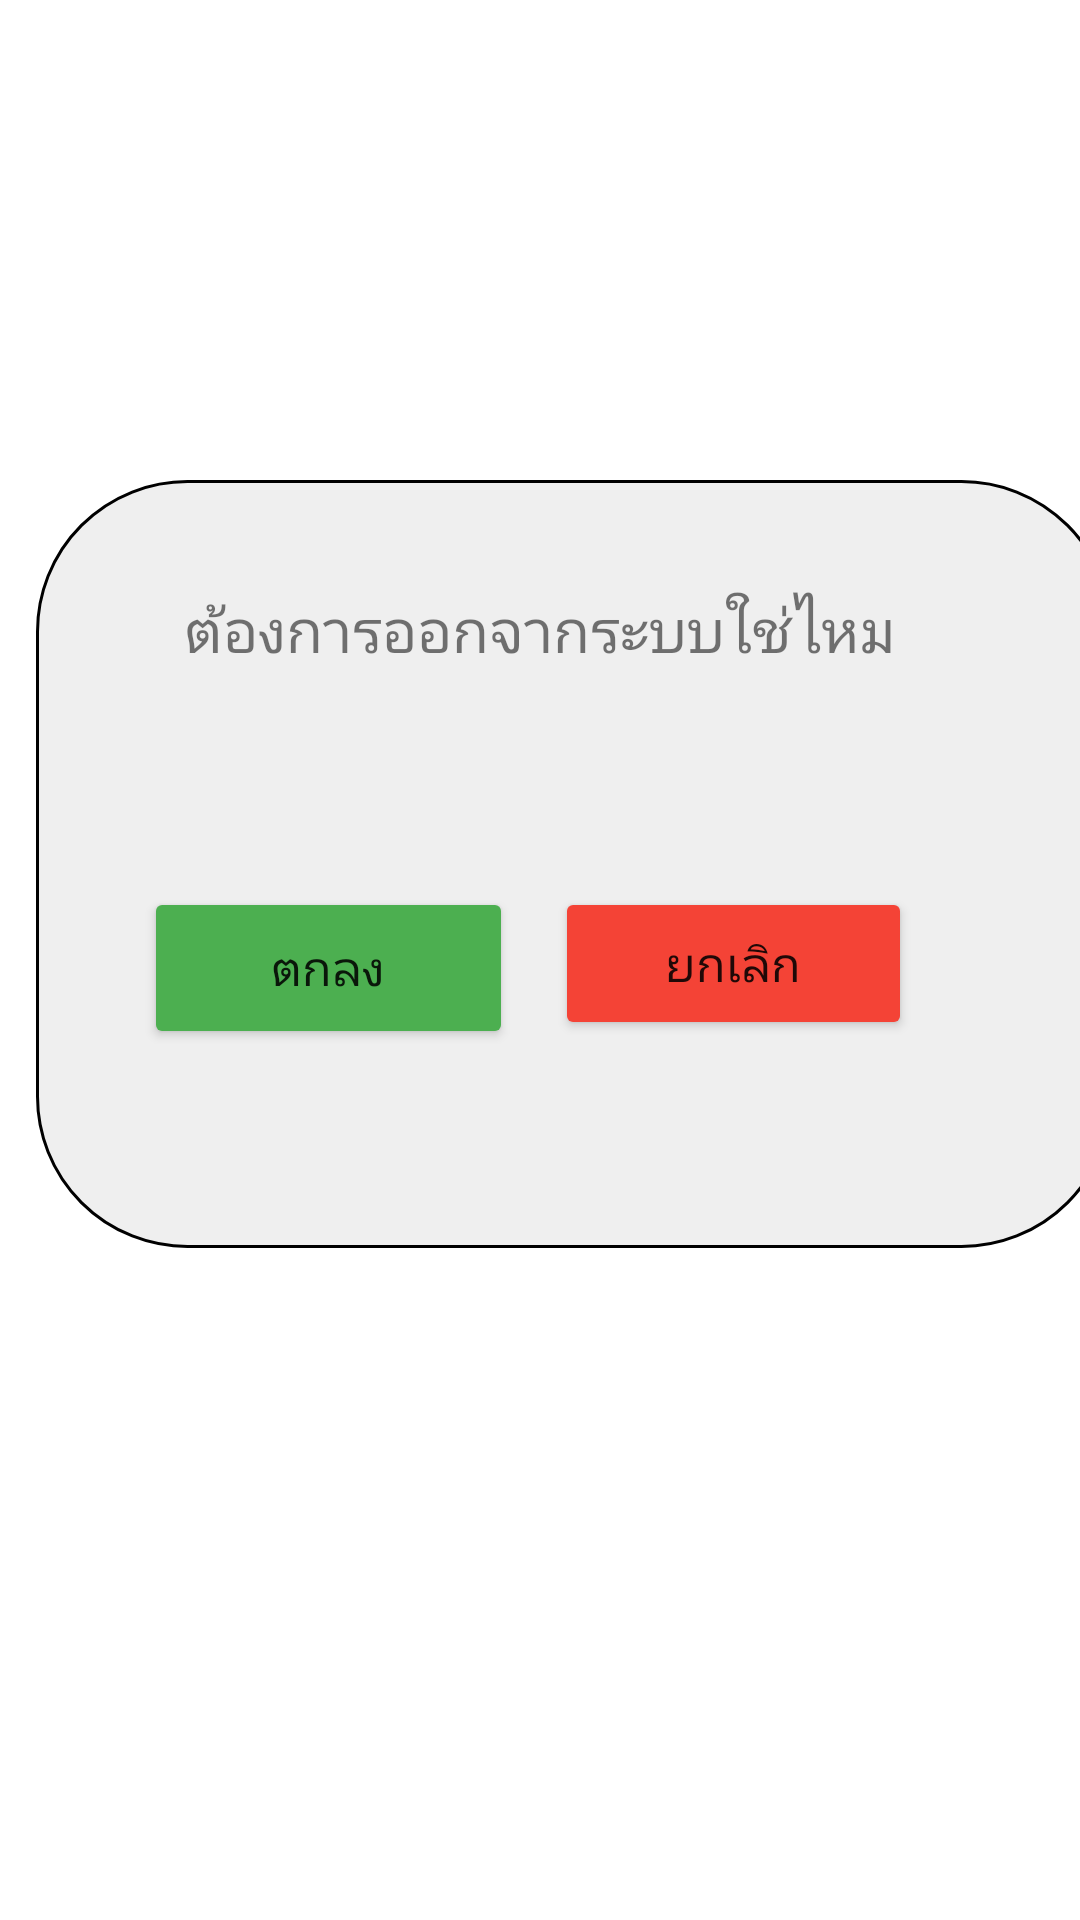

This screen was rendered from an Android layout file. Write that file and the resources it references.
<!-- AndroidManifest.xml: application theme Theme.TokTak2 -->
<!-- res/layout/activity_confirm_logout.xml -->
<?xml version="1.0" encoding="utf-8"?>
<androidx.constraintlayout.widget.ConstraintLayout xmlns:android="http://schemas.android.com/apk/res/android"
    xmlns:app="http://schemas.android.com/apk/res-auto"
    xmlns:tools="http://schemas.android.com/tools"
    android:layout_width="match_parent"
    android:layout_height="match_parent"
    tools:context=".ComfirmLogout">

    <ImageView
        android:id="@+id/imageView3"
        android:layout_width="359dp"
        android:layout_height="256dp"
        android:layout_marginStart="16dp"
        android:layout_marginTop="160dp"
        android:background="@drawable/form_con"
        app:layout_constraintEnd_toEndOf="parent"
        app:layout_constraintHorizontal_bias="0.277"
        app:layout_constraintStart_toStartOf="parent"
        app:layout_constraintTop_toTopOf="parent"
        tools:ignore="MissingConstraints" />

    <TextView
        android:id="@+id/textView13"
        android:layout_width="wrap_content"
        android:layout_height="wrap_content"
        android:layout_marginTop="36dp"
        android:text="ต้องการออกจากระบบใช่ไหม"
        android:textSize="20sp"
        app:layout_constraintEnd_toEndOf="parent"
        app:layout_constraintStart_toStartOf="parent"
        app:layout_constraintTop_toTopOf="@+id/imageView3" />

    <Button
        android:id="@+id/btnComfirm"
        android:layout_width="123dp"
        android:layout_height="54dp"
        android:layout_marginStart="48dp"
        android:layout_marginTop="72dp"
        android:backgroundTint="#4CAF50"
        android:text="ตกลง"
        android:textSize="16sp"
        app:layout_constraintStart_toStartOf="parent"
        app:layout_constraintTop_toBottomOf="@+id/textView13" />

    <Button
        android:id="@+id/btnCancle"
        android:layout_width="119dp"
        android:layout_height="51dp"
        android:layout_marginTop="72dp"
        android:layout_marginEnd="56dp"
        android:backgroundTint="#F44336"
        android:onClick="No"
        android:text="ยกเลิก"
        android:textSize="16sp"
        app:layout_constraintEnd_toEndOf="parent"
        app:layout_constraintTop_toBottomOf="@+id/textView13" />
</androidx.constraintlayout.widget.ConstraintLayout>
<!-- resources referenced by this layout -->
<resources>
  <!-- drawable form_con (drawable) -->
  <?xml version="1.0" encoding="utf-8"?>
  <shape xmlns:android="http://schemas.android.com/apk/res/android" android:shape="rectangle">
  
      <corners android:radius="50dp"/>
      <stroke android:width='1dp' android:startColor="#707070" />
      <solid android:color="@color/gray"/>
  
  </shape>
  <style name="Theme.TokTak2" parent="Theme.MaterialComponents.DayNight.DarkActionBar">
          
          <item name="colorPrimary">@color/purple_500</item>
          <item name="colorPrimaryVariant">@color/purple_700</item>
          <item name="colorOnPrimary">@color/white</item>
          
          <item name="colorSecondary">@color/teal_200</item>
          <item name="colorSecondaryVariant">@color/teal_700</item>
          <item name="colorOnSecondary">@color/black</item>
          
          <item name="android:statusBarColor" tools:targetApi="l">?attr/colorPrimaryVariant</item>
          
      </style>
  <color name="gray">#eeeeeeee</color>
  <color name="purple_500">#FF6200EE</color>
  <color name="purple_700">#FF3700B3</color>
  <color name="white">#FFFFFFFF</color>
  <color name="teal_200">#FF03DAC5</color>
  <color name="teal_700">#FF018786</color>
  <color name="black">#FF000000</color>
</resources>
